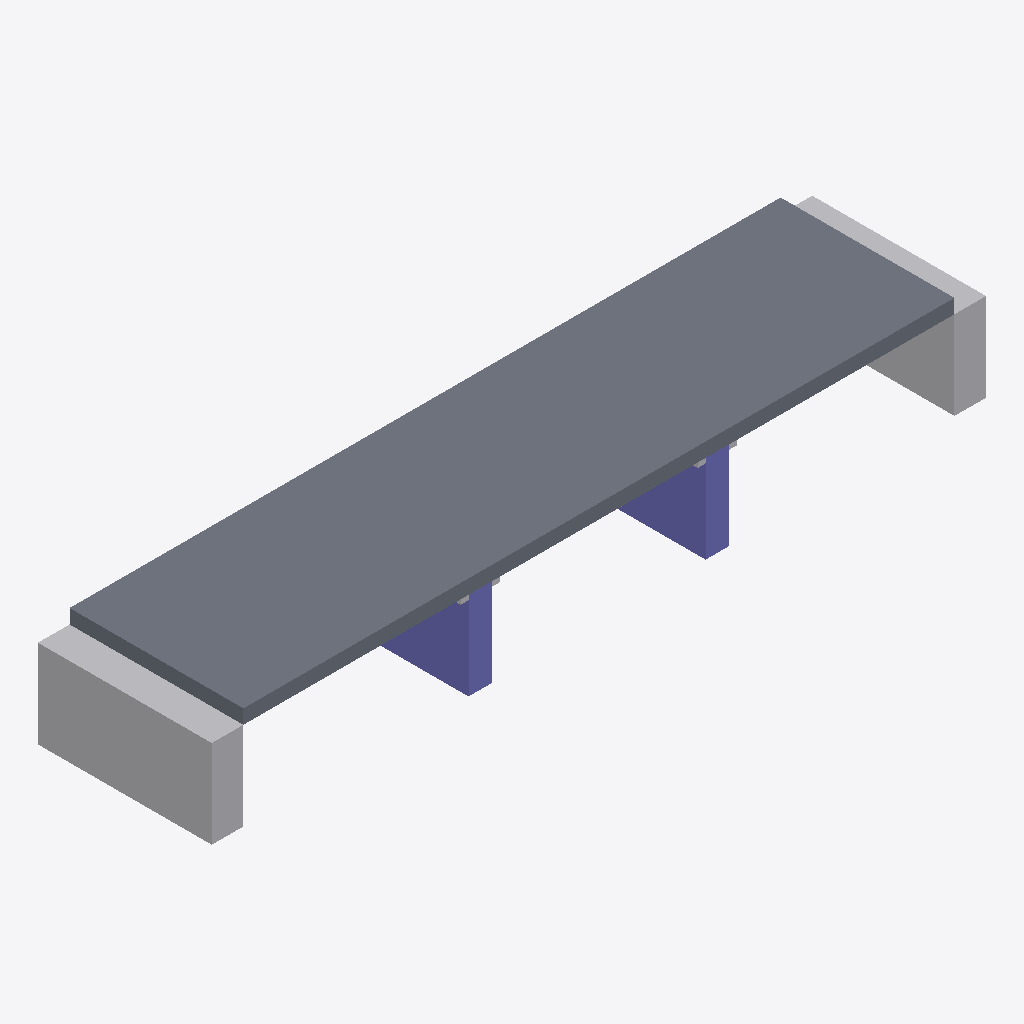
Isometric view of an IFC building model (IFC-SPF (STEP), schema IFC4, length unit metre), seen from the south-west, elements coloured by IFC class: 4 other elements (light grey), 2 columns (violet), 1 slab (grey).
Extent 98.0 m × 22.0 m × 12.9 m (x, y, z). Storeys (1): deck level at 0.00 m. Elements (7): 4 IfcBuildingElementProxy, 2 IfcColumn, 1 IfcSlab.

HEADER;
FILE_DESCRIPTION(('ViewDefinition [CoordinationView]'),'2;1');
FILE_NAME('','2026-09-08T14:02:18',(''),(''),'IfcOpenShell 0.8.5-1c5b825','IfcOpenShell 0.8.5-1c5b825','');
FILE_SCHEMA(('IFC4'));
ENDSEC;
DATA;
#15=IFCPROJECT('1hh2KQ_an0Ffh3ivoKRElw',#5,'청양교 프록시 교량','proxy from measured specs — not a surveyed BIM',$,$,$,(#13),#10);
#17=IFCSITE('0rsnvTeu94ywD8_xr4ohrF',#5,'bridge site',$,$,#16,$,$,.ELEMENT.,$,$,$,$,$);
#19=IFCBUILDING('2GgERHSxT94hO8YUocaF1b',#5,'청양교 프록시 교량',$,$,#18,$,$,.ELEMENT.,$,$,$);
#21=IFCBUILDINGSTOREY('0pp6yMNlzCdQGHO67CZXSo',#5,'deck level',$,$,#20,$,$,.ELEMENT.,$);
#40=IFCSLAB('0CSJIAN_P2WS$DIOD_E11Q',#5,'S1','proxy from measured specs — not a surveyed BIM',$,#30,#39,$,.FLOOR.);
#105=IFCBUILDINGELEMENTPROXY('0D_6QSJW0_41$JFSL0JX$1',#5,'A1','proxy from measured specs — not a surveyed BIM',$,#95,#104,$,$);
#118=IFCBUILDINGELEMENTPROXY('0L1NI0_P6347P11933IBM4',#5,'A2','proxy from measured specs — not a surveyed BIM',$,#108,#117,$,$);
#53=IFCCOLUMN('2CVT4M0RYPKBMHBATLV3OJ',#5,'P1','proxy from measured specs — not a surveyed BIM',$,#43,#52,$,.COLUMN.);
#79=IFCCOLUMN('1DMIREOV67C6XMOWMAKS2P',#5,'P2','proxy from measured specs — not a surveyed BIM',$,#69,#78,$,.COLUMN.);
#92=IFCBUILDINGELEMENTPROXY('1ELNVA954JEJ3PYBMVWW2P',#5,'P2C','proxy from measured specs — not a surveyed BIM',$,#82,#91,$,$);
#66=IFCBUILDINGELEMENTPROXY('1_DAO7XANFSMOOH_N20ZXT',#5,'P1C','proxy from measured specs — not a surveyed BIM',$,#56,#65,$,$);
ENDSEC;
